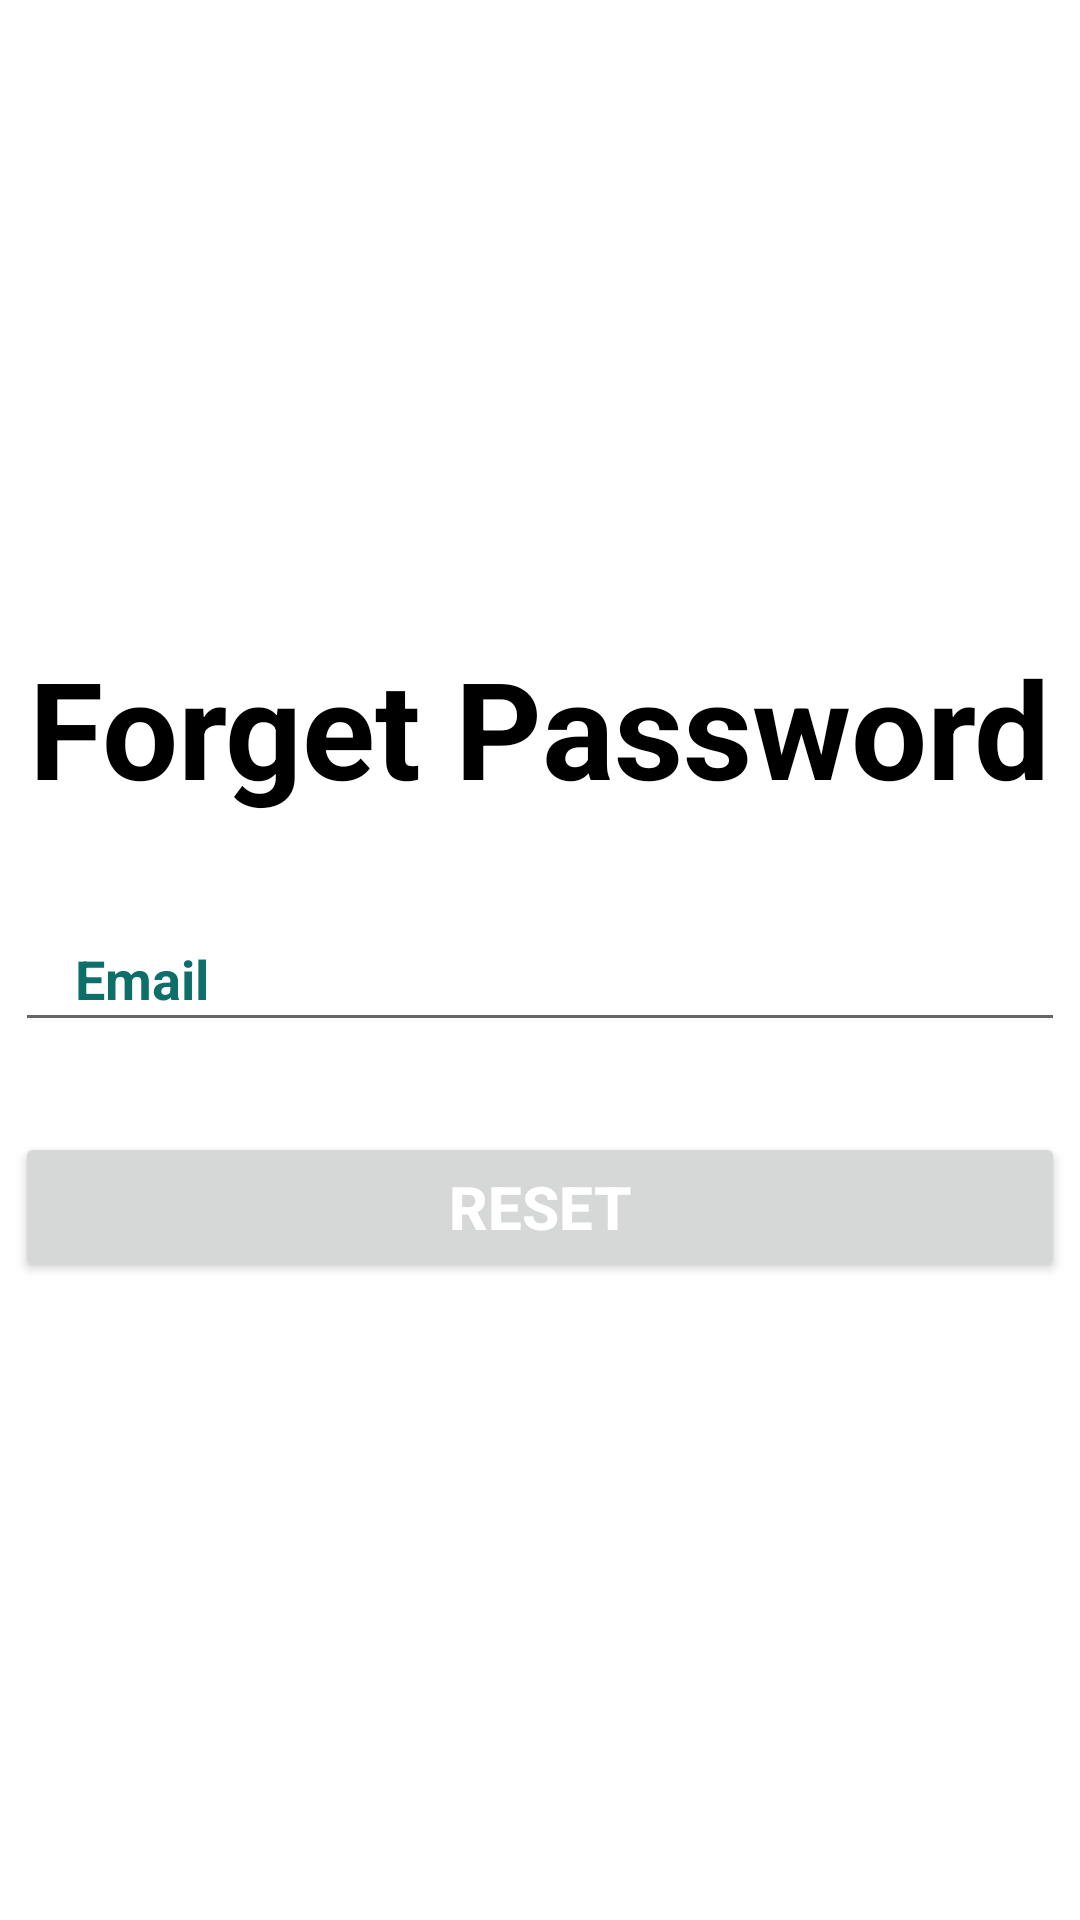

Write the Android layout XML for this screen, with the resource values it uses.
<!-- AndroidManifest.xml: application theme Theme.Food -->
<!-- res/layout/activity_forget_password.xml -->
<?xml version="1.0" encoding="utf-8"?>
<LinearLayout xmlns:android="http://schemas.android.com/apk/res/android"
    xmlns:app="http://schemas.android.com/apk/res-auto"
    xmlns:tools="http://schemas.android.com/tools"
    android:layout_width="match_parent"
    android:layout_height="match_parent"
    tools:context=".ForgetPassword"
    android:orientation="vertical"
    android:background="@color/white"
    android:gravity="center">

    <TextView
        android:layout_width="wrap_content"
        android:layout_height="wrap_content"
        android:text="Forget Password"
        android:textColor="@color/black"
        android:textSize="45dp"
        android:textStyle="bold"/>

    <EditText
        android:id="@+id/reset_email"
        android:layout_width="350dp"
        android:layout_height="45dp"
        android:layout_marginTop="30dp"
        android:autoLink="email"
        android:hint="Email"
        android:inputType="textEmailAddress"
        android:paddingLeft="20dp"
        android:textColor="@color/black"
        android:textColorHint="#0d6e6a"
        android:textStyle="bold" />

    <ProgressBar
        android:id="@+id/login_progressbar"
        android:layout_width="wrap_content"
        android:layout_height="wrap_content"

        android:layout_gravity="center"
        android:visibility="gone"/>

    <ProgressBar
        android:id="@+id/reset_progressbar"
        android:layout_width="wrap_content"
        android:layout_height="wrap_content"

        android:layout_gravity="center"
        android:visibility="gone"/>

    <Button
        android:id="@+id/reset_button"
        android:layout_width="350dp"
        android:layout_height="50dp"
        android:layout_marginTop="30dp"
        android:text="Reset"
        android:textColor="#fff"
        android:textSize="20dp"
        android:textStyle="bold" />


</LinearLayout>
<!-- resources referenced by this layout -->
<resources>
  <style name="Theme.Food" parent="Theme.MaterialComponents.DayNight.NoActionBar">
          
          <item name="colorPrimary">@color/purple_500</item>
          <item name="colorPrimaryVariant">@color/purple_700</item>
          <item name="colorOnPrimary">@color/white</item>
          
          <item name="colorSecondary">@color/teal_200</item>
          <item name="colorSecondaryVariant">@color/teal_700</item>
          <item name="colorOnSecondary">@color/black</item>
          
          <item name="android:statusBarColor" tools:targetApi="l">?attr/colorPrimaryVariant</item>
          
      </style>
  <!-- not gathered from this repository: default colours our renderer supplied (Android Studio template values) -->
  <color name="purple_500">#FF6200EE</color>
  <color name="purple_700">#FF3700B3</color>
  <color name="teal_200">#FF03DAC5</color>
  <color name="teal_700">#FF018786</color>
  <color name="black">#FF000000</color>
  <color name="white">#FFFFFFFF</color>
</resources>
